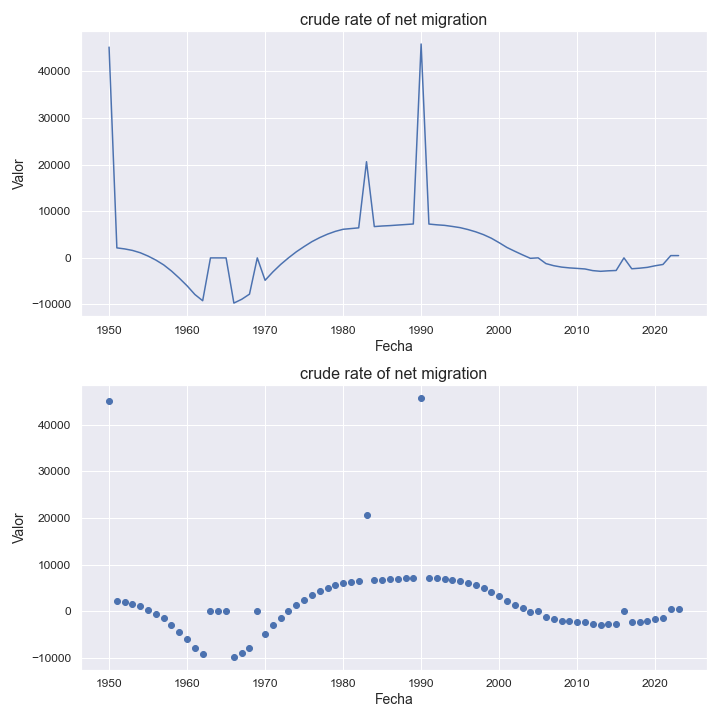

The file beside this chart, header and first rows:
indicatorshortname, locationid, location, iso2, timeid, time, value
crude rate of net migration, 300, greece, gr, 1, 1950, 45171
crude rate of net migration, 300, greece, gr, 2, 1951, 2136
crude rate of net migration, 300, greece, gr, 3, 1952, 1913
crude rate of net migration, 300, greece, gr, 4, 1953, 1592
crude rate of net migration, 300, greece, gr, 5, 1954, 1092
crude rate of net migration, 300, greece, gr, 6, 1955, 379.0
crude rate of net migration, 300, greece, gr, 7, 1956, -479.0
crude rate of net migration, 300, greece, gr, 8, 1957, -1509
crude rate of net migration, 300, greece, gr, 9, 1958, -2823
crude rate of net migration, 300, greece, gr, 10, 1959, -4346
crude rate of net migration, 300, greece, gr, 11, 1960, -5993
crude rate of net migration, 300, greece, gr, 12, 1961, -7854
crude rate of net migration, 300, greece, gr, 13, 1962, -9191
crude rate of net migration, 300, greece, gr, 14, 1963, -9.96
crude rate of net migration, 300, greece, gr, 15, 1964, -10.27
crude rate of net migration, 300, greece, gr, 16, 1965, -10.18
crude rate of net migration, 300, greece, gr, 17, 1966, -9693
crude rate of net migration, 300, greece, gr, 18, 1967, -8887
crude rate of net migration, 300, greece, gr, 19, 1968, -7783
crude rate of net migration, 300, greece, gr, 20, 1969, -6.42
crude rate of net migration, 300, greece, gr, 21, 1970, -4814
crude rate of net migration, 300, greece, gr, 22, 1971, -3014
crude rate of net migration, 300, greece, gr, 23, 1972, -1413
crude rate of net migration, 300, greece, gr, 24, 1973, -2.0
crude rate of net migration, 300, greece, gr, 25, 1974, 1291
crude rate of net migration, 300, greece, gr, 26, 1975, 2416
crude rate of net migration, 300, greece, gr, 27, 1976, 3468
crude rate of net migration, 300, greece, gr, 28, 1977, 4338
crude rate of net migration, 300, greece, gr, 29, 1978, 5076
crude rate of net migration, 300, greece, gr, 30, 1979, 5673
crude rate of net migration, 300, greece, gr, 31, 1980, 6121
crude rate of net migration, 300, greece, gr, 32, 1981, 6274
crude rate of net migration, 300, greece, gr, 33, 1982, 6429
crude rate of net migration, 300, greece, gr, 34, 1983, 20607
crude rate of net migration, 300, greece, gr, 35, 1984, 6701
crude rate of net migration, 300, greece, gr, 36, 1985, 6825
crude rate of net migration, 300, greece, gr, 37, 1986, 6911
crude rate of net migration, 300, greece, gr, 38, 1987, 7028
crude rate of net migration, 300, greece, gr, 39, 1988, 7141
crude rate of net migration, 300, greece, gr, 40, 1989, 7257
crude rate of net migration, 300, greece, gr, 41, 1990, 45839
crude rate of net migration, 300, greece, gr, 42, 1991, 7244
crude rate of net migration, 300, greece, gr, 43, 1992, 7082
crude rate of net migration, 300, greece, gr, 44, 1993, 6964
crude rate of net migration, 300, greece, gr, 45, 1994, 6731
crude rate of net migration, 300, greece, gr, 46, 1995, 6473
crude rate of net migration, 300, greece, gr, 47, 1996, 6069
crude rate of net migration, 300, greece, gr, 48, 1997, 5576
crude rate of net migration, 300, greece, gr, 49, 1998, 4971
crude rate of net migration, 300, greece, gr, 50, 1999, 4208
crude rate of net migration, 300, greece, gr, 51, 2000, 3248
crude rate of net migration, 300, greece, gr, 52, 2001, 2225
crude rate of net migration, 300, greece, gr, 53, 2002, 1417
crude rate of net migration, 300, greece, gr, 54, 2003, 639.0
crude rate of net migration, 300, greece, gr, 55, 2004, -99.0
crude rate of net migration, 300, greece, gr, 56, 2005, -0.68
crude rate of net migration, 300, greece, gr, 57, 2006, -1233
crude rate of net migration, 300, greece, gr, 58, 2007, -1684
crude rate of net migration, 300, greece, gr, 59, 2008, -1982
crude rate of net migration, 300, greece, gr, 60, 2009, -2153
... 14 more rows
